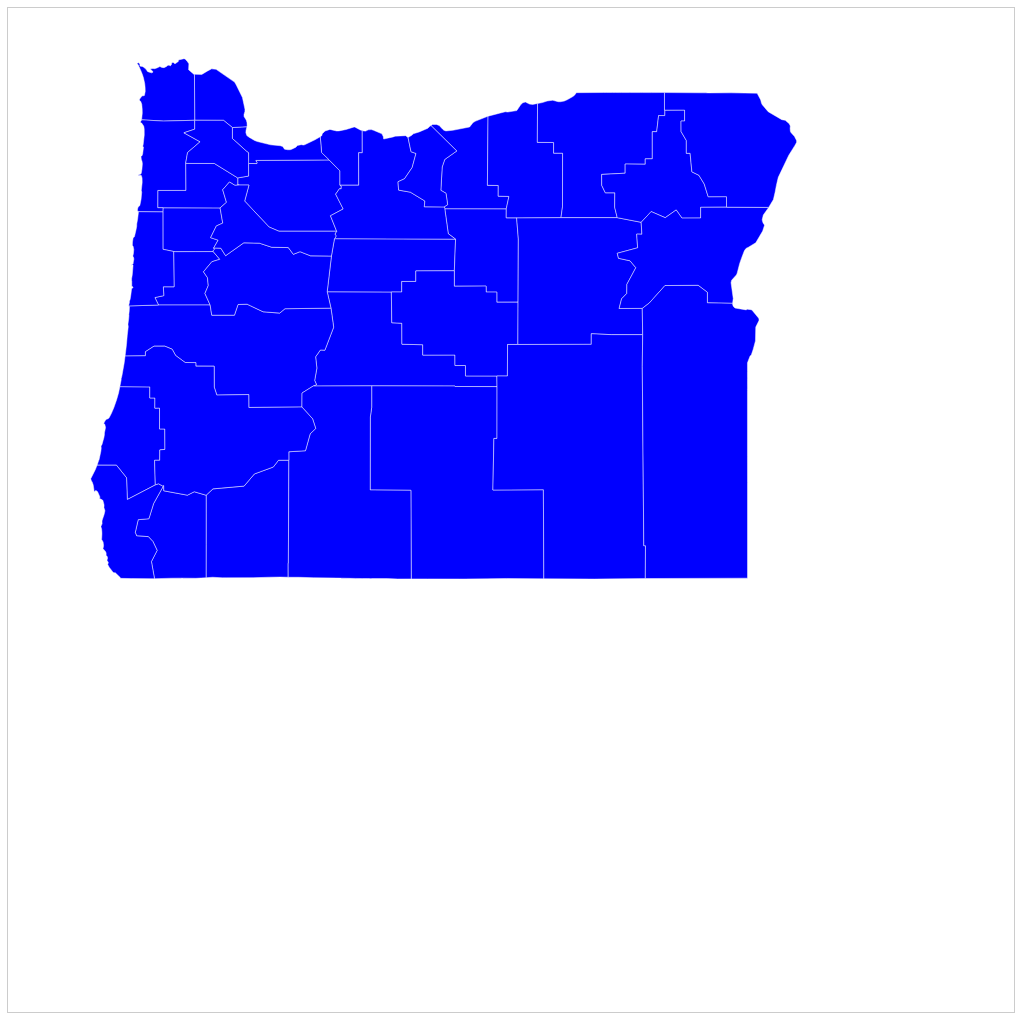
D3 v3 page, settled after 480 driven frames (8 s of simulated time); the page loaded 1 data file(s).


     var m_width = $("#map").width(),
     country,
     state;

     var svg = d3.select("#map").append("svg")
		 .attr("width", 1000)
		 .attr("height", 1000);
     

     d3.json("json/or_counties.json", function(error, or) {
       if (error) return console.error(error);
       console.log("or",or);
//       var me= topojson.feature(or, or.objects.or_counties);
  //     console.log("me",me);
       svg.append("g")
	  .attr("id", "oregon")
	  .selectAll("path")
	  .data(or.features)
		  .enter()
       
       .append("path")
       .attr("id", function(d) { return d.properties.name; })
    .attr("d", d3.geo.path().projection(d3.geo.mercator().center([-120.0,44.6680829]).scale(5000)));

     });

     
    

### data: json/or_counties.json
{
 "type": "FeatureCollection",
 "features": [
  {
   "type": "Feature",
   "properties": {
    "GEO_ID": "0500000US41017",
    "STATE": "41",
    "COUNTY": "017",
    "NAME": "Deschutes",
    "LSAD": "County",
    "CENSUSAREA": 3018.0
   },
   "geometry": {
    "type": "Polygon",
    "coordinates": "[... 1 items]"
   }
  },
  {
   "type": "Feature",
   "properties": {
    "GEO_ID": "0500000US41031",
    "STATE": "41",
    "COUNTY": "031",
    "NAME": "Jefferson",
    "LSAD": "County",
    "CENSUSAREA": 1781.0
   },
   "geometry": {
    "type": "Polygon",
    "coordinates": "[... 1 items]"
   }
  },
  {
   "type": "Feature",
   "properties": {
    "GEO_ID": "0500000US41037",
    "STATE": "41",
    "COUNTY": "037",
    "NAME": "Lake",
    "LSAD": "County",
    "CENSUSAREA": 8139.0
   },
   "geometry": {
    "type": "Polygon",
    "coordinates": "[... 1 items]"
   }
  },
  {
   "type": "Feature",
   "properties": {
    "GEO_ID": "0500000US41053",
    "STATE": "41",
    "COUNTY": "053",
    "NAME": "Polk",
    "LSAD": "County",
    "CENSUSAREA": 740.8
   },
   "geometry": {
    "type": "Polygon",
    "coordinates": "[... 1 items]"
   }
  },
  {
   "type": "Feature",
   "properties": {
    "GEO_ID": "0500000US41069",
    "STATE": "41",
    "COUNTY": "069",
    "NAME": "Wheeler",
    "LSAD": "County",
    "CENSUSAREA": 1715.0
   },
   "geometry": {
    "type": "Polygon",
    "coordinates": "[... 1 items]"
   }
  },
  {
   "type": "Feature",
   "properties": {
    "GEO_ID": "0500000US41003",
    "STATE": "41",
    "COUNTY": "003",
    "NAME": "Benton",
    "LSAD": "County",
    "CENSUSAREA": 675.9
   },
   "geometry": {
    "type": "Polygon",
    "coordinates": "[... 1 items]"
   }
  },
  {
   "type": "Feature",
   "properties": {
    "GEO_ID": "0500000US41005",
    "STATE": "41",
    "COUNTY": "005",
    "NAME": "Clackamas",
    "LSAD": "County",
    "CENSUSAREA": 1870.0
   },
   "geometry": {
    "type": "Polygon",
    "coordinates": "[... 1 items]"
   }
  },
  {
   "type": "Feature",
   "properties": {
    "GEO_ID": "0500000US41011",
    "STATE": "41",
    "COUNTY": "011",
    "NAME": "Coos",
    "LSAD": "County",
    "CENSUSAREA": 1596.0
   },
   "geometry": {
    "type": "Polygon",
    "coordinates": "[... 1 items]"
   }
  },
  "... 28 more items"
 ]
}